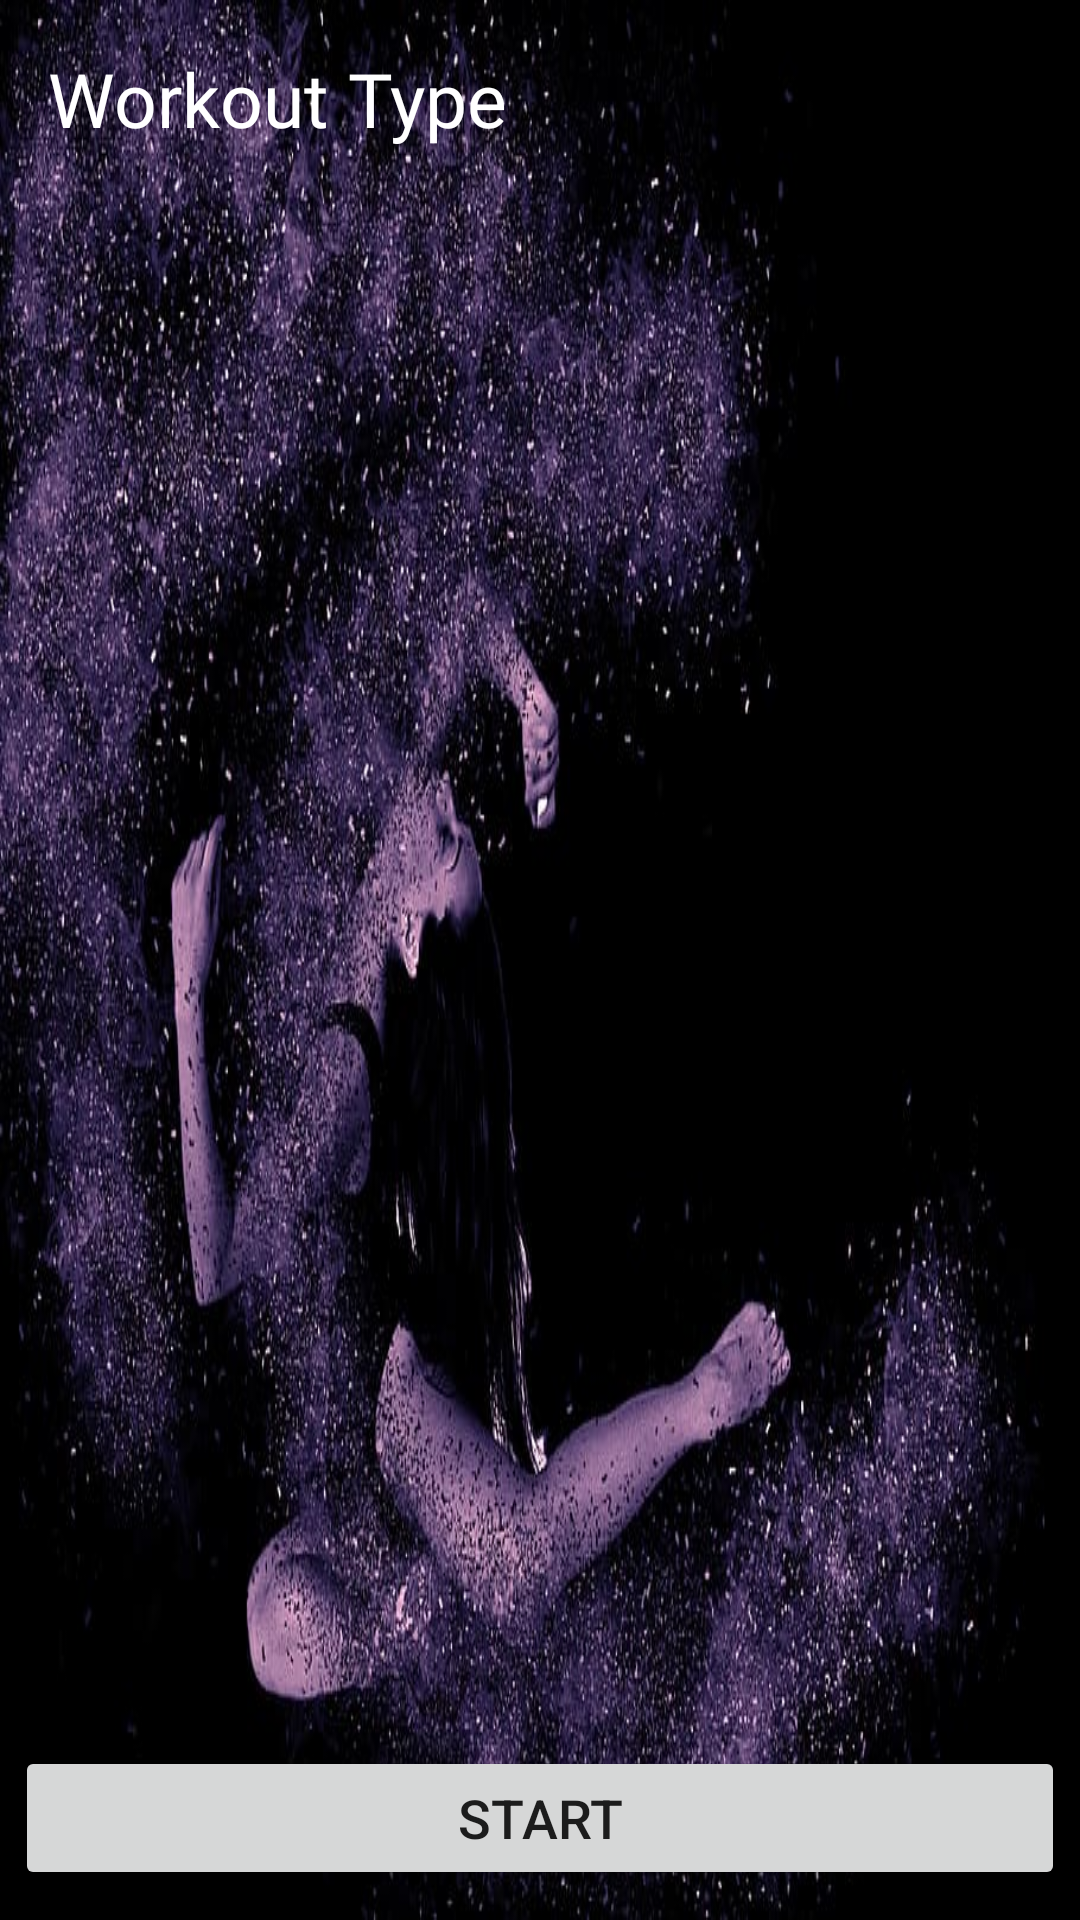

The Android layout XML behind this screen, and the referenced resources:
<!-- AndroidManifest.xml: application theme Theme.OneLifeFitnessTracker -->
<!-- res/layout/fragment_track.xml -->
<?xml version="1.0" encoding="utf-8"?>
<RelativeLayout xmlns:tools="http://schemas.android.com/tools"
    xmlns:android="http://schemas.android.com/apk/res/android"
    android:layout_width="match_parent"
    android:layout_height="match_parent"
    android:background="@drawable/home_flexible"
    tools:context=".fragments.TrackFragment">

    <TextView
        android:id="@+id/tvTitle"
        android:layout_width="wrap_content"
        android:layout_height="wrap_content"
        android:layout_alignParentStart="true"
        android:layout_alignParentTop="true"
        android:layout_marginStart="16dp"
        android:layout_marginTop="16dp"
        android:fontFamily="@font/abril_fatface"
        android:text="Workout Type"
        android:textColor="#FFFFFF"
        android:textSize="25sp" />

    <androidx.recyclerview.widget.RecyclerView
        android:id="@+id/rvWorkout"
        android:layout_width="match_parent"
        android:layout_height="500dp"
        android:layout_below="@+id/tvTitle"
        android:layout_alignParentStart="true"
        android:layout_alignParentEnd="true"
        android:layout_alignParentBottom="false"
        android:layout_marginStart="0dp"
        android:layout_marginTop="16dp"
        android:layout_marginEnd="0dp"
        android:layout_marginBottom="0dp"
        android:layoutAnimation="@anim/layout_fade_animation"/>

    <Button
        android:id="@+id/btnStart"
        android:layout_width="350dp"
        android:layout_height="wrap_content"
        android:layout_alignParentBottom="true"
        android:layout_centerHorizontal="true"
        android:layout_marginBottom="10dp"
        android:elevation="4dp"
        android:textSize="18sp"
        android:text="START" />


</RelativeLayout>
<!-- resources referenced by this layout -->
<resources>
  <!-- drawable home_flexible: png bitmap (drawable-v24, 98633 bytes) -->
  <style name="Theme.OneLifeFitnessTracker" parent="Theme.MaterialComponents.DayNight.DarkActionBar">
          
          <item name="colorPrimary">@color/purple_500</item>
          <item name="colorPrimaryVariant">@color/purple_700</item>
          <item name="colorOnPrimary">@color/white</item>
          
          <item name="colorSecondary">@color/teal_200</item>
          <item name="colorSecondaryVariant">@color/teal_700</item>
          <item name="colorOnSecondary">@color/black</item>
          
          <item name="android:statusBarColor">?attr/colorPrimaryVariant</item>
          
      </style>
  <!-- not gathered from this repository: default colours our renderer supplied (Android Studio template values) -->
  <color name="purple_500">#FF6200EE</color>
  <color name="purple_700">#FF3700B3</color>
  <color name="teal_200">#FF03DAC5</color>
  <color name="teal_700">#FF018786</color>
  <color name="black">#FF000000</color>
  <color name="white">#FFFFFFFF</color>
</resources>
